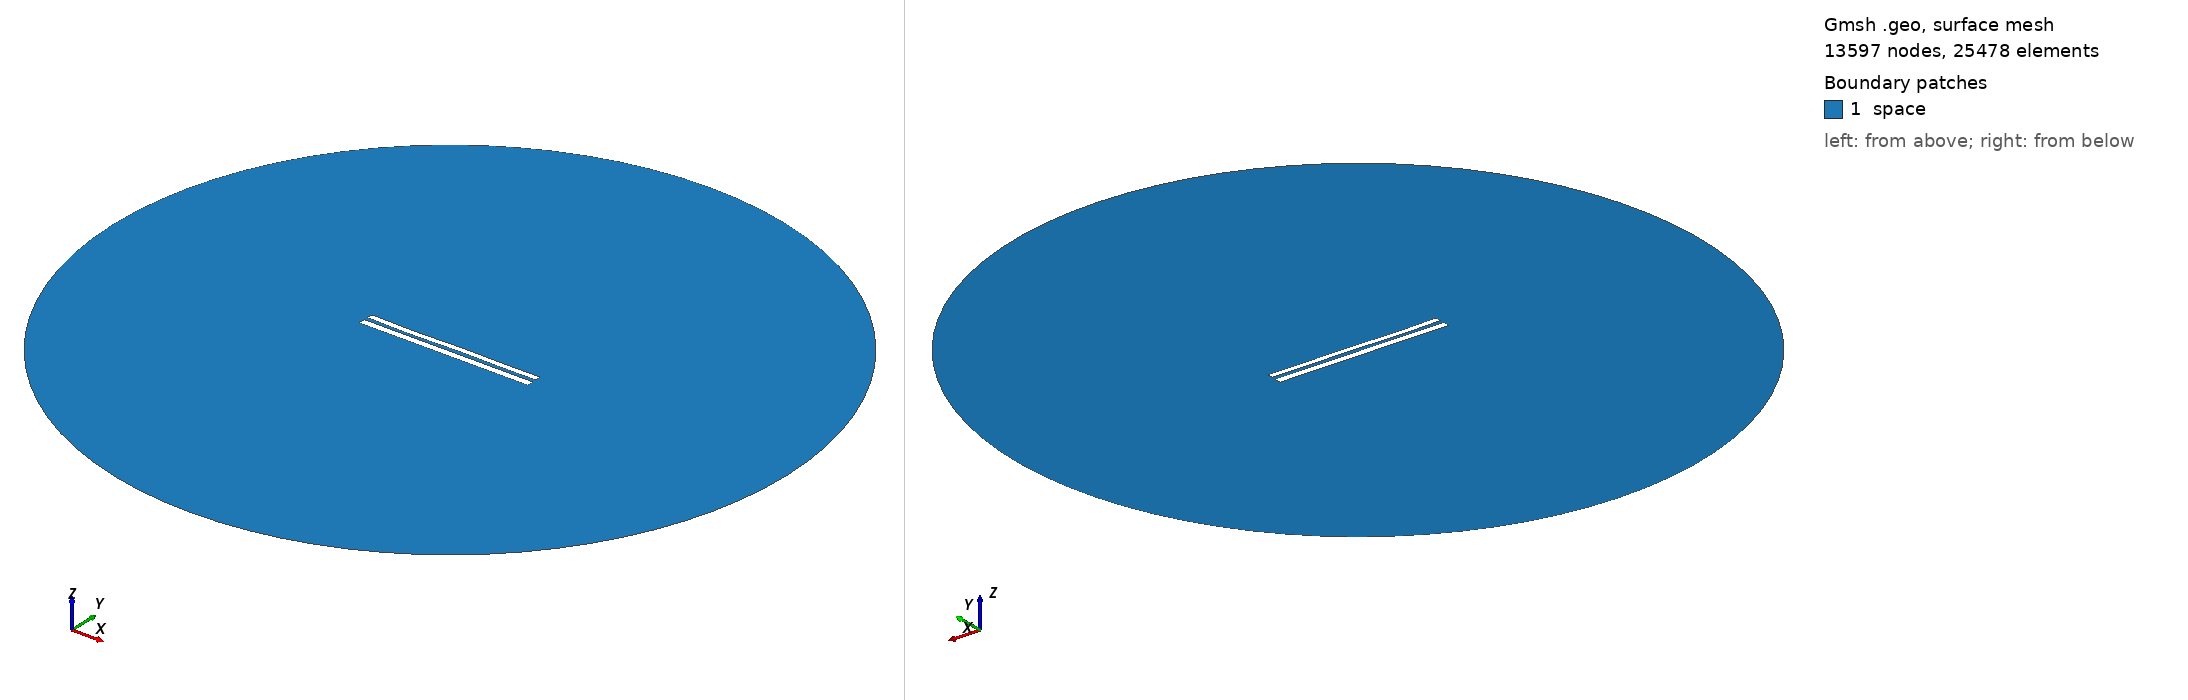

Gmsh geometry script, surface-meshed: 13597 nodes, 25478 surface elements. Boundary patches (legend numbers): 1 space. Left view from above one corner, right view from below the opposite corner. Legend entries are the model's physical surfaces. The drawing asked Gmsh for element sizes between 1% and 20% of the model's largest extent; the script's own settings can give other sizes.

=== 8276.geo (drawn) ===
//---------------------------------------
// Geometry kernel
//---------------------------------------

SetFactory("OpenCASCADE");



//---------------------------------------
// Parameters of the geometry
//---------------------------------------

// Overetch of the upper plate
overetch = 0.25;

// Distance between the plates
distance = 2.25;

// Discretization over the x axis (for the deformation)
nx = 50; 

// Length of the plate
L = 100 - overetch; 

// Number of modes
n = 4; 

// 1st mode coefficient
coeff(1) = -0.075;
beta(1) = 0.596864 * 3.1415926535 / L;

// 2nd mode coefficient
coeff(2) = -0.075;
beta(2) = 1.49418 * 3.1415926535 / L;

// 3rd mode coefficient
coeff(3) = -0.15;
beta(3) = 2.50025 * 3.1415926535 / L;

// 4th mode coefficient
coeff(4) = -0.15;
beta(4) = 3.49999 * 3.1415926535 / L;



//---------------------------------------
// Upper plate (deformed rectangle)
//---------------------------------------

// Coordiantes of the upper plate
xmin = -50;
xmax = 50 - overetch;

// Height of the upper plate
yheight = 4 - 2 * overetch;

// Indexes of the points
UpperID[] = {};
LowerID[] = {};
LeftID[] = {};
RightID[] = {};

// Point index
p = 1;

// Horizontal edges
For i In {1:nx}
    x = xmin + (i-1)*(xmax - xmin)/(nx-1);

    y_bottom = distance / 2 + overetch;
    For j In {1:n}
        C = (Cosh(beta(j)*L) + Cos(beta(j)*L)) / (Sinh(beta(j)*L) + Sin(beta(j)*L));
        y_bottom  = y_bottom + coeff(j) * (Cosh(beta(j)*(x+50)) - Cos(beta(j)*(x+50)) - C * (Sinh(beta(j)*(x+50)) - Sin(beta(j)*(x+50))));
    EndFor

    y_top = y_bottom + yheight;

    Point(p) = {x, y_top, 0, 1.0};
    UpperID[i] = p;
    p = p + 1;

    Point(p) = {x, y_bottom, 0, 1.0};
    LowerID[i] = p;
    p = p + 1;
EndFor

// Create point lists
UpperPts[] = {}; LowerPts[] = {};
For i In {1:nx}
  UpperPts[] += {UpperID[i]};
  LowerPts[] += {LowerID[i]};
EndFor

// Build splines
Spline(1) = {UpperPts[]};
Spline(2) = {LowerPts[]};
Line(3) = {LowerPts[nx-1], UpperPts[nx-1]};
Line(4) = {LowerPts[0], UpperPts[0]};

// Build the plane surface
Curve Loop(1) = {2, 3, -1, -4};
Plane Surface(1) = {1};



//---------------------------------------
// Lower plate (rectangle)
//---------------------------------------

// Vertices
Point(1001) = {-50, -1, 0, 1.0};
Point(1002) = { 50, -1, 0, 1.0};
Point(1003) = { 50,  -5, 0, 1.0};
Point(1004) = {-50,  -5, 0, 1.0};

// Edges
Line(5) = {1001, 1002};
Line(6) = {1002, 1003};
Line(7) = {1003, 1004};
Line(8) = {1004, 1001};

// Plane surface
Line Loop(2) = {5, 6, 7, 8};
Plane Surface(2) = {2}; 



//---------------------------------------
// Outer (fictious) boundary
//---------------------------------------

// Points
Point(1005) = {0, 0, 0};       // Center
Point(1006) = {200, 0, 0};     // Start point
Point(1007) = {0, 200, 0};     // 90 degrees
Point(1008) = {-200, 0, 0};    // 180 degrees
Point(1009) = {0, -200, 0};    // 270 degrees

// Circle arcs (each needs start, center, end)
Circle(9) = {1006, 1005, 1007};
Circle(10) = {1007, 1005, 1008};
Circle(11) = {1008, 1005, 1009};
Circle(12) = {1009, 1005, 1006};

// Plane surface for the entire domain
Curve Loop(3) = {9, 10, 11, 12};
Surface(3) = {3};

// Subtract the plates from the whole domain to obtain the actual domain where we want to solve the equations
BooleanDifference{ Surface{3}; Delete; }{ Surface{1}; Surface{2}; Delete; }




//---------------------------------------
// Transfinite Lines/Curves
//---------------------------------------

// Set the number of points on the boundaries
r = 7;

// Plates
Transfinite Curve {1, 2} = 50*r Using Progression 1;
Transfinite Curve {3, 4} = 2*r Using Progression 1;
Transfinite Line {5, 7} = 50*r Using Progression 1;
Transfinite Line {6, 8} = 2*r Using Progression 1;

// Outer boundary
Transfinite Line {9, 10, 11, 12} = 20 Using Progression 1;



//---------------------------------------
// Physical groups
//---------------------------------------                

// Physical curves (boundaries)
Physical Line("force_segment", 10) = {2};
Physical Line("upper_plate", 11) = {1, 3, 4};
Physical Line("lower_plate", 12) = {5, 6, 7, 8};
Physical Line("boundary", 20) = {9, 10, 11, 12};

// Physical Surfaces
Physical Surface("space", 30) = {3};



//---------------------------------------
// 6. Generate the Mesh
//---------------------------------------

// 2D mesh generation
Mesh 2;
